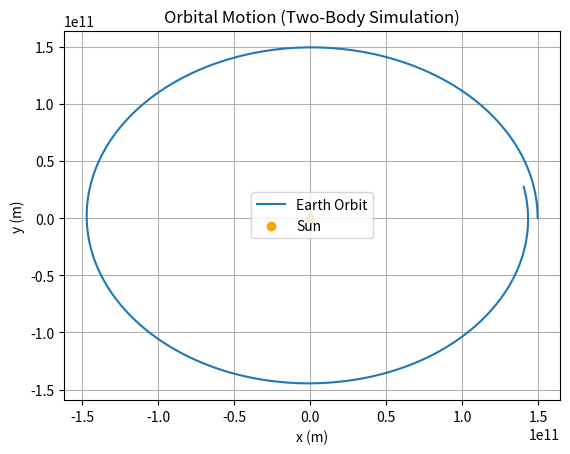

Here is the Python script that generated this plot:
import numpy as np
import matplotlib.pyplot as plt
from scipy.integrate import solve_ivp

# Gravitational constant
G = 6.67430e-11  # m^3 kg^-1 s^-2

# Mass of the Earth and Sun
m1 = 5.972e24  # Mass of the Earth (kg)
m2 = 1.989e30  # Mass of the Sun (kg)

# Initial position and velocity of the Earth
r1 = np.array([1.496e11, 0], dtype=float)  # Initial position of Earth (m)
v1 = np.array([0, 29.78e3], dtype=float)  # Initial velocity of Earth (m/s)

# Combined state vector [x1, y1, vx1, vy1]
state0 = [*r1, *v1]

# Function defining the differential equations
def orbital_derivatives(t, state):
    x1, y1, vx1, vy1 = state
    r = np.sqrt(x1**2 + y1**2)
    f = G * m1 * m2 / r**2

    # Forces on Earth
    fx = -f * x1 / r
    fy = -f * y1 / r

    # Derivatives
    dx1dt = vx1
    dy1dt = vy1
    dvx1dt = fx / m1
    dvy1dt = fy / m1

    return [dx1dt, dy1dt, dvx1dt, dvy1dt]

# Time span
t_span = (0, 3.154e7)  # One year in seconds
t_eval = np.linspace(0, 3.154e7, 1000)

# Solve the system of equations
solution = solve_ivp(orbital_derivatives, t_span, state0, t_eval=t_eval)
x1, y1 = solution.y[0], solution.y[1]

# Plot the orbital path
plt.plot(x1, y1, label="Earth Orbit")
plt.scatter([0], [0], color="orange", label="Sun")  # Sun at the origin
plt.xlabel("x (m)")
plt.ylabel("y (m)")
plt.title("Orbital Motion (Two-Body Simulation)")
plt.legend()
plt.grid(True)
plt.show()